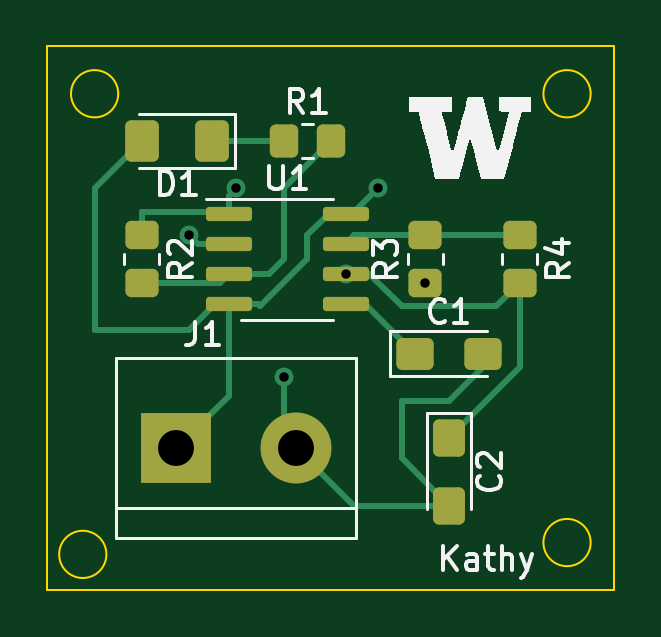
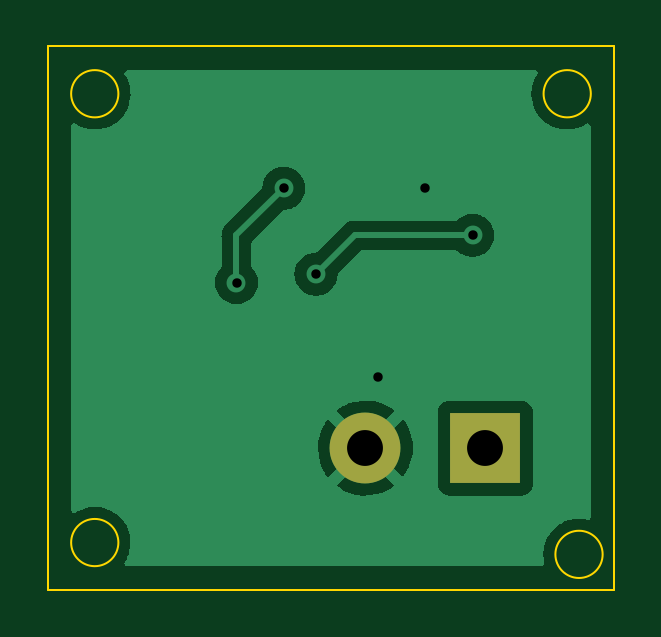
Circuit board: 10 layer files. Board 24.0 x 23.0 mm.
- bottom_copper: Lab4_Exercise2-B_Cu.gbr (19089 bytes)
- bottom_mask: Lab4_Exercise2-B_Mask.gbr (640 bytes)
- paste: Lab4_Exercise2-B_Paste.gbr (497 bytes)
- bottom_silk: Lab4_Exercise2-B_Silkscreen.gbr (498 bytes)
- outline: Lab4_Exercise2-Edge_Cuts.gbr (1045 bytes)
- top_copper: Lab4_Exercise2-F_Cu.gbr (7063 bytes)
- top_mask: Lab4_Exercise2-F_Mask.gbr (2744 bytes)
- paste: Lab4_Exercise2-F_Paste.gbr (2601 bytes)
- top_silk: Lab4_Exercise2-F_Silkscreen.gbr (11647 bytes)
- drill: Lab4_Exercise2.drl (511 bytes)

=== bottom_copper: Lab4_Exercise2-B_Cu.gbr (19089 bytes, source omitted) ===
=== bottom_mask: Lab4_Exercise2-B_Mask.gbr ===
G04 #@! TF.GenerationSoftware,KiCad,Pcbnew,(6.0.4)*
G04 #@! TF.CreationDate,2023-02-21T11:54:07-08:00*
G04 #@! TF.ProjectId,Lab4_Exercise2,4c616234-5f45-4786-9572-63697365322e,rev?*
G04 #@! TF.SameCoordinates,Original*
G04 #@! TF.FileFunction,Soldermask,Bot*
G04 #@! TF.FilePolarity,Negative*
%FSLAX46Y46*%
G04 Gerber Fmt 4.6, Leading zero omitted, Abs format (unit mm)*
G04 Created by KiCad (PCBNEW (6.0.4)) date 2023-02-21 11:54:07*
%MOMM*%
%LPD*%
G01*
G04 APERTURE LIST*
%ADD10R,3.000000X3.000000*%
%ADD11C,3.000000*%
G04 APERTURE END LIST*
D10*
G04 #@! TO.C,J1*
X148460000Y-103000000D03*
D11*
X153540000Y-103000000D03*
G04 #@! TD*
M02*

=== paste: Lab4_Exercise2-B_Paste.gbr ===
G04 #@! TF.GenerationSoftware,KiCad,Pcbnew,(6.0.4)*
G04 #@! TF.CreationDate,2023-02-21T11:54:07-08:00*
G04 #@! TF.ProjectId,Lab4_Exercise2,4c616234-5f45-4786-9572-63697365322e,rev?*
G04 #@! TF.SameCoordinates,Original*
G04 #@! TF.FileFunction,Paste,Bot*
G04 #@! TF.FilePolarity,Positive*
%FSLAX46Y46*%
G04 Gerber Fmt 4.6, Leading zero omitted, Abs format (unit mm)*
G04 Created by KiCad (PCBNEW (6.0.4)) date 2023-02-21 11:54:07*
%MOMM*%
%LPD*%
G01*
G04 APERTURE LIST*
G04 APERTURE END LIST*
M02*

=== bottom_silk: Lab4_Exercise2-B_Silkscreen.gbr ===
G04 #@! TF.GenerationSoftware,KiCad,Pcbnew,(6.0.4)*
G04 #@! TF.CreationDate,2023-02-21T11:54:07-08:00*
G04 #@! TF.ProjectId,Lab4_Exercise2,4c616234-5f45-4786-9572-63697365322e,rev?*
G04 #@! TF.SameCoordinates,Original*
G04 #@! TF.FileFunction,Legend,Bot*
G04 #@! TF.FilePolarity,Positive*
%FSLAX46Y46*%
G04 Gerber Fmt 4.6, Leading zero omitted, Abs format (unit mm)*
G04 Created by KiCad (PCBNEW (6.0.4)) date 2023-02-21 11:54:07*
%MOMM*%
%LPD*%
G01*
G04 APERTURE LIST*
G04 APERTURE END LIST*
M02*

=== outline: Lab4_Exercise2-Edge_Cuts.gbr ===
G04 #@! TF.GenerationSoftware,KiCad,Pcbnew,(6.0.4)*
G04 #@! TF.CreationDate,2023-02-21T11:54:07-08:00*
G04 #@! TF.ProjectId,Lab4_Exercise2,4c616234-5f45-4786-9572-63697365322e,rev?*
G04 #@! TF.SameCoordinates,Original*
G04 #@! TF.FileFunction,Profile,NP*
%FSLAX46Y46*%
G04 Gerber Fmt 4.6, Leading zero omitted, Abs format (unit mm)*
G04 Created by KiCad (PCBNEW (6.0.4)) date 2023-02-21 11:54:07*
%MOMM*%
%LPD*%
G01*
G04 APERTURE LIST*
G04 #@! TA.AperFunction,Profile*
%ADD10C,0.100000*%
G04 #@! TD*
G04 APERTURE END LIST*
D10*
X146000000Y-88000000D02*
G75*
G03*
X146000000Y-88000000I-1000000J0D01*
G01*
X167000000Y-109000000D02*
X167000000Y-86000000D01*
X145500000Y-107500000D02*
G75*
G03*
X145500000Y-107500000I-1000000J0D01*
G01*
X143000000Y-109000000D02*
X167000000Y-109000000D01*
X166000000Y-107000000D02*
G75*
G03*
X166000000Y-107000000I-1000000J0D01*
G01*
X166000000Y-88000000D02*
G75*
G03*
X166000000Y-88000000I-1000000J0D01*
G01*
X143000000Y-86000000D02*
X143000000Y-109000000D01*
X167000000Y-86000000D02*
X143000000Y-86000000D01*
M02*

=== top_copper: Lab4_Exercise2-F_Cu.gbr (7063 bytes, source omitted) ===
=== top_mask: Lab4_Exercise2-F_Mask.gbr (2744 bytes, source withheld) ===
=== paste: Lab4_Exercise2-F_Paste.gbr (2601 bytes, source withheld) ===
=== top_silk: Lab4_Exercise2-F_Silkscreen.gbr (11647 bytes, source omitted) ===
=== drill: Lab4_Exercise2.drl ===
M48
; DRILL file {KiCad (6.0.4)} date Tue Feb 21 11:52:08 2023
; FORMAT={-:-/ absolute / inch / decimal}
; #@! TF.CreationDate,2023-02-21T11:52:08-08:00
; #@! TF.GenerationSoftware,Kicad,Pcbnew,(6.0.4)
; #@! TF.FileFunction,MixedPlating,1,2
FMAT,2
INCH
; #@! TA.AperFunction,Plated,PTH,ViaDrill
T1C0.0157
; #@! TA.AperFunction,Plated,PTH,ComponentDrill
T2C0.0598
%
G90
G05
T1
X5.8661Y-3.7008
X5.9449Y-3.622
X6.0236Y-3.937
X6.1274Y-3.7652
X6.1811Y-3.622
X6.2598Y-3.7795
T2
X5.8449Y-4.0551
X6.0449Y-4.0551
T0
M30

